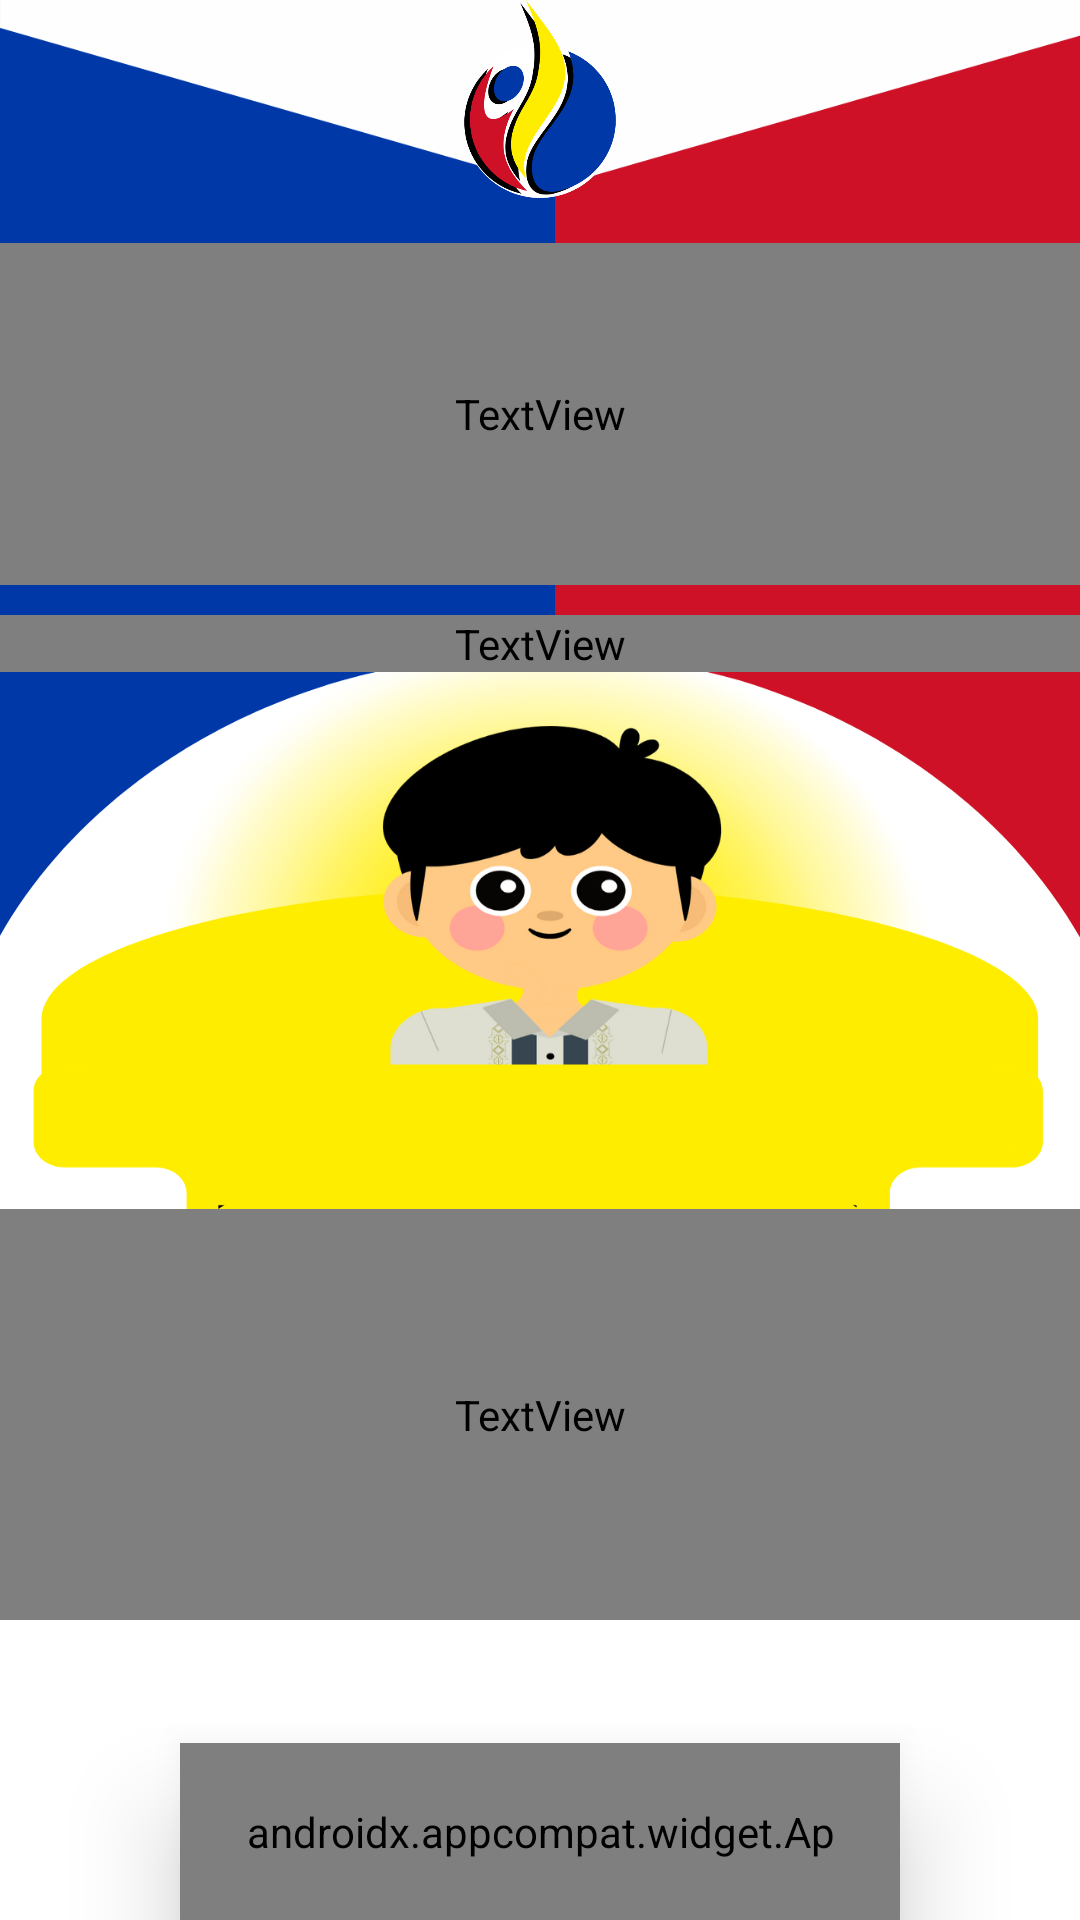

Android layout source for this screen:
<!-- AndroidManifest.xml: application theme Theme.MaterialComponents.DayNight.NoActionBar -->
<!-- res/layout/activity_main.xml -->
<?xml version="1.0" encoding="utf-8"?>
<androidx.constraintlayout.widget.ConstraintLayout xmlns:android="http://schemas.android.com/apk/res/android"
    xmlns:app="http://schemas.android.com/apk/res-auto"
    xmlns:tools="http://schemas.android.com/tools"
    android:id="@+id/background"
    android:layout_width="match_parent"
    android:layout_height="match_parent"
    android:background="@drawable/homeback"
    android:theme="@style/Theme.AppCompat.NoActionBar"
    tools:context=".MainActivity">

    <LinearLayout
        android:layout_width="match_parent"
        android:layout_height="match_parent"
        android:orientation="vertical">

        <ImageView
            android:id="@+id/logo"
            android:layout_width="match_parent"
            android:layout_height="66dp"
            app:srcCompat="@drawable/logo" />

        <Space
            android:id="@+id/spaceq1"
            android:layout_width="match_parent"
            android:layout_height="15dp" />

        <TextView
            android:id="@+id/referencestitle"
            android:layout_width="match_parent"
            android:layout_height="114dp"
            android:fontFamily="@font/bbt"
            android:gravity="center"
            android:letterSpacing="0.08"
            android:text="SIRIB"
            android:textColor="#FFFFFF"
            android:textSize="130sp" />

        <TextView
            android:id="@+id/textView"
            android:layout_width="match_parent"
            android:layout_height="wrap_content"
            android:layout_marginTop="10dp"
            android:fontFamily="@font/bbt"
            android:gravity="center|center_horizontal|center_vertical"
            android:letterSpacing="0.05"
            android:text="Palaro Para Sa Mga Pilipino"
            android:textColor="#FFFFFF"
            android:textSize="24sp" />

        <Space
            android:layout_width="match_parent"
            android:layout_height="159dp"
            android:layout_marginBottom="20dp" />

        <TextView
            android:id="@+id/layuninnn"
            android:layout_width="match_parent"
            android:layout_height="137dp"
            android:fontFamily="@font/cubaofreewide"
            android:gravity="center"
            android:lineSpacingExtra="10dp"
            android:lines="2"
            android:text="Maligayang Pagbati!"
            android:textColor="#000000"
            android:textSize="34sp" />

        <Space
            android:layout_width="match_parent"
            android:layout_height="21dp"
            android:layout_marginBottom="20dp" />

        <androidx.appcompat.widget.AppCompatButton
            android:id="@+id/signIn"
            android:layout_width="match_parent"
            android:layout_height="60dp"
            android:layout_marginLeft="60dp"
            android:layout_marginRight="60dp"
            android:background="@drawable/rounded_yellow"
            android:elevation="20dp"
            android:fontFamily="@font/cubaofreewide"
            android:padding="20dp"
            android:shadowColor="#0038A8"
            android:text="Mag Sign In"
            android:textColor="#000000"
            android:textSize="26sp"
            android:onClick="signinn"
             />

        <Space
            android:layout_width="match_parent"
            android:layout_height="31dp" />

        <androidx.appcompat.widget.AppCompatButton
            android:id="@+id/SignUp"
            android:layout_width="match_parent"
            android:layout_height="60dp"
            android:layout_marginLeft="60dp"
            android:layout_marginRight="60dp"
            android:background="@drawable/rounded_blue"
            android:elevation="10dp"
            android:fontFamily="@font/cubaofreewide"
            android:padding="10dp"
            android:shadowColor="#0038A8"
            android:text="Mag Sign Up"
            android:textColor="#FFFFFF"
            android:onClick="signupp"
            android:textSize="26sp"
             />
    </LinearLayout>
</androidx.constraintlayout.widget.ConstraintLayout>
<!-- resources referenced by this layout -->
<resources>
  <!-- drawable homeback: png bitmap (drawable, 167186 bytes) -->
  <!-- drawable logo: png bitmap (drawable, 36693 bytes) -->
  <!-- drawable rounded_blue (drawable) -->
  <?xml version="1.0" encoding="utf-8"?>
      <shape xmlns:android="http://schemas.android.com/apk/res/android"
          android:shape="rectangle" >
  
          <solid android:color="#0038a8" />
  
          <corners
              android:radius="150dp" />
          <stroke
              android:width="4dp"
              android:color="@color/black"
              />
  
      </shape>
  <!-- drawable rounded_yellow (drawable) -->
  <?xml version="1.0" encoding="utf-8"?>
  <selector xmlns:android="http://schemas.android.com/apk/res/android">
      <item>
      <shape xmlns:android="http://schemas.android.com/apk/res/android"
          android:shape="rectangle" >
  
          <solid android:color="#ffed00" />
  
          <corners
              android:radius="150dp" />
          <stroke
              android:width="4dp"
              android:color="@color/black"
              />
  
      </shape>
      </item>
  </selector>
  <!-- not gathered from this repository: default colours our renderer supplied (Android Studio template values) -->
  <color name="black">#FF000000</color>
</resources>
